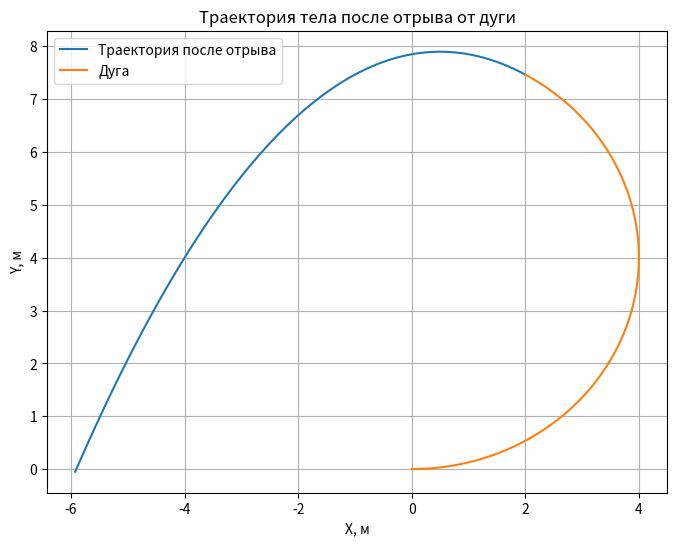

This figure's Python source:
import numpy as np 
import matplotlib.pyplot as plt 
 
# Константы 
m = 2  # Масса тела, кг 
R = 4  # Радиус кольца, м 
alpha = np.pi / 2 + np.pi / 3  # Угловой размер дуги, рад 
mu = 0.02  # Коэффициент трения 
g = 9.81  # Ускорение свободного падения, м/с^2 
 
v_fin = 5.83  # Минимальная скорость для прохождения дуги 
 
# Моделирование траектории после отрыва 
def simulate_trajectory(v0, theta, R, g): 
    dt = 0.01  # Шаг по времени 
    x = R * np.sin(theta) 
    y = R * (1 - np.cos(theta))  # Начальные координаты 
    vx = v0 * np.cos(theta) 
    vy = v0 * np.sin(theta)  # Начальные скорости 
    trajectory_x = [x] 
    trajectory_y = [y] 
 
    while y >= 0:  # Пока тело находится выше земли 
        x += vx * dt 
        y += vy * dt - 0.5 * g * dt**2  # Учет ускорения свободного падения 
        vy -= g * dt  # Изменение вертикальной скорости 
        trajectory_x.append(x) 
        trajectory_y.append(y) 
 
    return trajectory_x, trajectory_y 
 
# Угол отрыва (в данном случае, конечный угол дуги) 
theta = alpha 
 
# Траектория после отрыва 
trajectory_x, trajectory_y = simulate_trajectory(v_fin, theta, R, g) 
 
# Параметрическое представление дуги 
theta_values = np.linspace(0, alpha, 100) 
arc_x = R * np.sin(theta_values) 
arc_y = R * (1 - np.cos(theta_values)) 
 
# График траектории 
plt.figure(figsize=(8, 6)) 
plt.plot(trajectory_x, trajectory_y, label='Траектория после отрыва') 
plt.plot(arc_x, arc_y, label='Дуга') 
plt.xlabel('X, м') 
plt.ylabel('Y, м') 
plt.title('Траектория тела после отрыва от дуги') 
plt.legend() 
plt.grid(True) 
plt.show()
